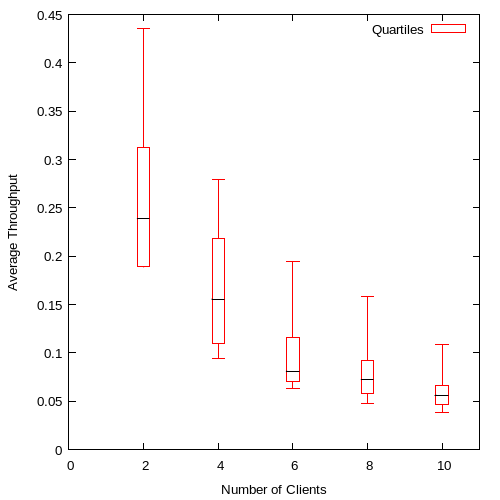

Source data for this figure (header and first rows):
2, 0.188982, 0.189051, 0.238764, 0.312449, 0.435865
4, 0.0945, 0.1092, 0.1556, 0.2179, 0.2796
6, 0.06302, 0.06996, 0.08101, 0.1155, 0.1941
8, 0.04723, 0.0582, 0.07235, 0.09225, 0.158
10, 0.03842, 0.04642, 0.05619, 0.06574, 0.1086
